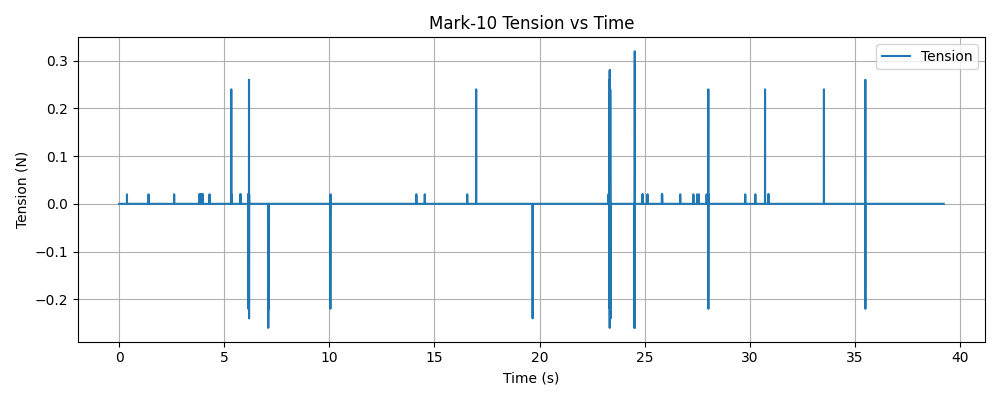

Data behind this chart, as committed beside it:
timestamp, tension (N)
1765420588, 0.000000
1765420588, 0.000000
1765420588, 0.000000
1765420588, 0.000000
1765420588, 0.000000
1765420588, 0.000000
1765420588, 0.000000
1765420588, 0.000000
1765420588, 0.000000
1765420588, 0.000000
1765420588, 0.000000
1765420588, 0.000000
1765420588, 0.000000
1765420588, 0.000000
1765420588, 0.000000
1765420588, 0.000000
1765420588, 0.000000
1765420588, 0.000000
1765420588, 0.000000
1765420588, 0.000000
1765420588, 0.000000
1765420588, 0.000000
1765420588, 0.000000
1765420588, 0.000000
1765420588, 0.000000
1765420588, 0.000000
1765420588, 0.000000
1765420588, 0.000000
1765420588, 0.000000
1765420588, 0.000000
1765420588, 0.000000
1765420588, 0.000000
1765420588, 0.000000
1765420588, 0.000000
1765420588, 0.000000
1765420588, 0.000000
1765420588, 0.000000
1765420588, 0.000000
1765420588, 0.000000
1765420588, 0.000000
1765420588, 0.000000
1765420588, 0.000000
1765420588, 0.000000
1765420588, 0.000000
1765420588, 0.000000
1765420588, 0.000000
1765420588, 0.000000
1765420588, 0.000000
1765420588, 0.000000
1765420588, 0.000000
1765420588, 0.000000
1765420588, 0.000000
1765420588, 0.000000
1765420588, 0.000000
1765420588, 0.000000
1765420588, 0.000000
1765420588, 0.000000
1765420588, 0.000000
1765420588, 0.000000
1765420588, 0.000000
... 15,318 more rows
